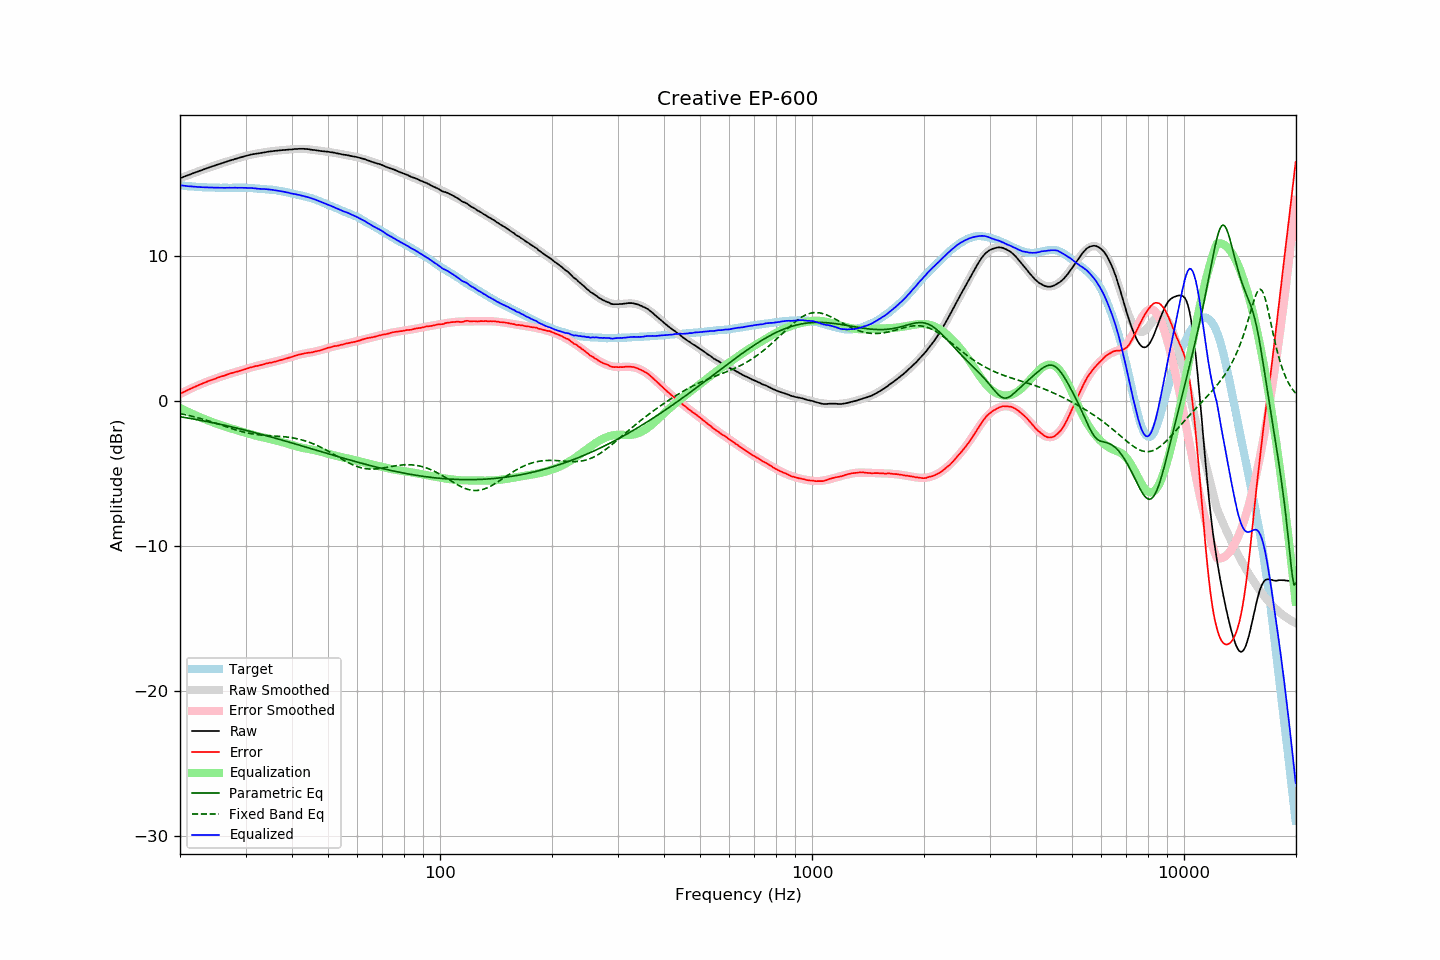

The file beside this chart, header and first rows:
frequency, raw, error, smoothed, error_smoothed, equalization, parametric_eq, fixed_band_eq, equalized_raw, equalized_smoothed, target
20.00, 15.33, 0.49, 15.33, 0.48, -0.48, -1.09, -0.87, 14.85, 14.85, 14.85
20.20, 15.37, 0.54, 15.38, 0.54, -0.54, -1.11, -0.90, 14.84, 14.84, 14.84
20.40, 15.43, 0.60, 15.42, 0.60, -0.60, -1.13, -0.92, 14.83, 14.83, 14.83
20.61, 15.46, 0.65, 15.46, 0.65, -0.65, -1.14, -0.94, 14.81, 14.81, 14.82
20.81, 15.51, 0.71, 15.51, 0.70, -0.70, -1.16, -0.97, 14.80, 14.80, 14.80
21.02, 15.54, 0.76, 15.55, 0.76, -0.76, -1.18, -0.99, 14.79, 14.79, 14.79
21.23, 15.58, 0.81, 15.59, 0.81, -0.81, -1.20, -1.02, 14.78, 14.78, 14.77
21.44, 15.64, 0.85, 15.63, 0.86, -0.86, -1.22, -1.04, 14.77, 14.77, 14.78
21.66, 15.67, 0.91, 15.67, 0.91, -0.91, -1.24, -1.07, 14.76, 14.76, 14.76
21.87, 15.72, 0.95, 15.71, 0.96, -0.96, -1.26, -1.10, 14.75, 14.75, 14.76
22.09, 15.76, 1.01, 15.75, 1.01, -1.01, -1.28, -1.13, 14.75, 14.74, 14.74
22.31, 15.80, 1.06, 15.80, 1.06, -1.06, -1.30, -1.16, 14.74, 14.74, 14.74
22.54, 15.83, 1.11, 15.84, 1.11, -1.11, -1.32, -1.19, 14.73, 14.73, 14.73
22.76, 15.87, 1.15, 15.88, 1.15, -1.15, -1.34, -1.22, 14.72, 14.72, 14.73
22.99, 15.91, 1.20, 15.92, 1.20, -1.20, -1.36, -1.25, 14.72, 14.72, 14.72
23.22, 15.95, 1.25, 15.96, 1.24, -1.24, -1.38, -1.28, 14.71, 14.71, 14.70
23.45, 15.99, 1.28, 16.00, 1.29, -1.29, -1.41, -1.32, 14.71, 14.71, 14.71
23.69, 16.03, 1.33, 16.04, 1.33, -1.33, -1.43, -1.35, 14.70, 14.70, 14.70
23.92, 16.08, 1.38, 16.07, 1.37, -1.37, -1.45, -1.39, 14.70, 14.70, 14.69
24.16, 16.12, 1.42, 16.11, 1.42, -1.42, -1.47, -1.42, 14.70, 14.70, 14.70
24.40, 16.16, 1.46, 16.15, 1.46, -1.46, -1.50, -1.46, 14.70, 14.69, 14.70
24.65, 16.18, 1.49, 16.19, 1.50, -1.50, -1.52, -1.49, 14.69, 14.69, 14.70
24.89, 16.23, 1.53, 16.23, 1.54, -1.54, -1.54, -1.53, 14.69, 14.69, 14.69
25.14, 16.27, 1.58, 16.26, 1.58, -1.58, -1.57, -1.57, 14.69, 14.69, 14.68
25.39, 16.31, 1.62, 16.30, 1.62, -1.62, -1.59, -1.60, 14.69, 14.68, 14.68
25.65, 16.33, 1.66, 16.34, 1.66, -1.66, -1.61, -1.64, 14.68, 14.68, 14.68
25.91, 16.37, 1.70, 16.37, 1.69, -1.69, -1.64, -1.68, 14.68, 14.68, 14.68
26.16, 16.41, 1.72, 16.41, 1.73, -1.73, -1.66, -1.72, 14.68, 14.68, 14.69
26.43, 16.44, 1.76, 16.45, 1.77, -1.77, -1.69, -1.75, 14.68, 14.68, 14.68
26.69, 16.48, 1.80, 16.48, 1.80, -1.80, -1.71, -1.79, 14.68, 14.68, 14.68
26.96, 16.51, 1.84, 16.52, 1.84, -1.84, -1.74, -1.83, 14.68, 14.68, 14.68
27.23, 16.55, 1.88, 16.55, 1.87, -1.87, -1.76, -1.87, 14.68, 14.68, 14.68
27.50, 16.58, 1.91, 16.59, 1.90, -1.90, -1.79, -1.90, 14.68, 14.68, 14.67
27.77, 16.62, 1.93, 16.62, 1.94, -1.94, -1.81, -1.94, 14.68, 14.68, 14.68
28.05, 16.65, 1.98, 16.65, 1.97, -1.97, -1.84, -1.97, 14.69, 14.68, 14.68
28.33, 16.68, 2.00, 16.69, 2.00, -2.00, -1.87, -2.01, 14.68, 14.68, 14.69
28.62, 16.71, 2.03, 16.72, 2.04, -2.04, -1.89, -2.04, 14.68, 14.68, 14.68
28.90, 16.75, 2.06, 16.75, 2.07, -2.07, -1.92, -2.07, 14.68, 14.68, 14.69
29.19, 16.78, 2.10, 16.79, 2.10, -2.10, -1.95, -2.10, 14.68, 14.68, 14.69
29.48, 16.81, 2.13, 16.82, 2.14, -2.14, -1.97, -2.13, 14.68, 14.68, 14.68
29.78, 16.84, 2.16, 16.85, 2.17, -2.17, -2.00, -2.16, 14.67, 14.68, 14.68
30.08, 16.87, 2.20, 16.87, 2.20, -2.20, -2.03, -2.18, 14.67, 14.67, 14.68
30.38, 16.90, 2.24, 16.90, 2.23, -2.23, -2.06, -2.21, 14.67, 14.67, 14.66
30.68, 16.93, 2.28, 16.93, 2.27, -2.27, -2.08, -2.23, 14.67, 14.66, 14.66
30.99, 16.96, 2.31, 16.95, 2.30, -2.30, -2.11, -2.25, 14.67, 14.66, 14.66
31.30, 16.98, 2.33, 16.98, 2.33, -2.33, -2.14, -2.27, 14.66, 14.65, 14.65
31.61, 17.00, 2.36, 17.00, 2.36, -2.36, -2.17, -2.29, 14.65, 14.64, 14.65
31.93, 17.02, 2.40, 17.02, 2.39, -2.39, -2.20, -2.31, 14.64, 14.63, 14.62
32.24, 17.03, 2.41, 17.04, 2.42, -2.42, -2.23, -2.32, 14.62, 14.63, 14.63
32.57, 17.05, 2.44, 17.06, 2.44, -2.44, -2.26, -2.33, 14.61, 14.62, 14.61
32.89, 17.07, 2.47, 17.08, 2.47, -2.47, -2.29, -2.35, 14.60, 14.61, 14.61
33.22, 17.09, 2.49, 17.10, 2.50, -2.50, -2.32, -2.36, 14.60, 14.60, 14.60
33.55, 17.11, 2.52, 17.12, 2.52, -2.52, -2.35, -2.37, 14.59, 14.59, 14.60
33.89, 17.13, 2.55, 17.13, 2.55, -2.55, -2.38, -2.38, 14.59, 14.59, 14.58
34.23, 17.15, 2.59, 17.15, 2.57, -2.57, -2.41, -2.38, 14.58, 14.58, 14.57
34.57, 17.16, 2.60, 17.16, 2.60, -2.60, -2.44, -2.39, 14.57, 14.57, 14.56
34.92, 17.18, 2.64, 17.18, 2.63, -2.63, -2.47, -2.40, 14.56, 14.55, 14.55
35.27, 17.19, 2.64, 17.19, 2.65, -2.65, -2.50, -2.40, 14.54, 14.54, 14.56
35.62, 17.20, 2.67, 17.21, 2.68, -2.68, -2.53, -2.41, 14.53, 14.53, 14.53
35.97, 17.22, 2.70, 17.22, 2.71, -2.71, -2.56, -2.42, 14.52, 14.52, 14.52
... 635 more rows
